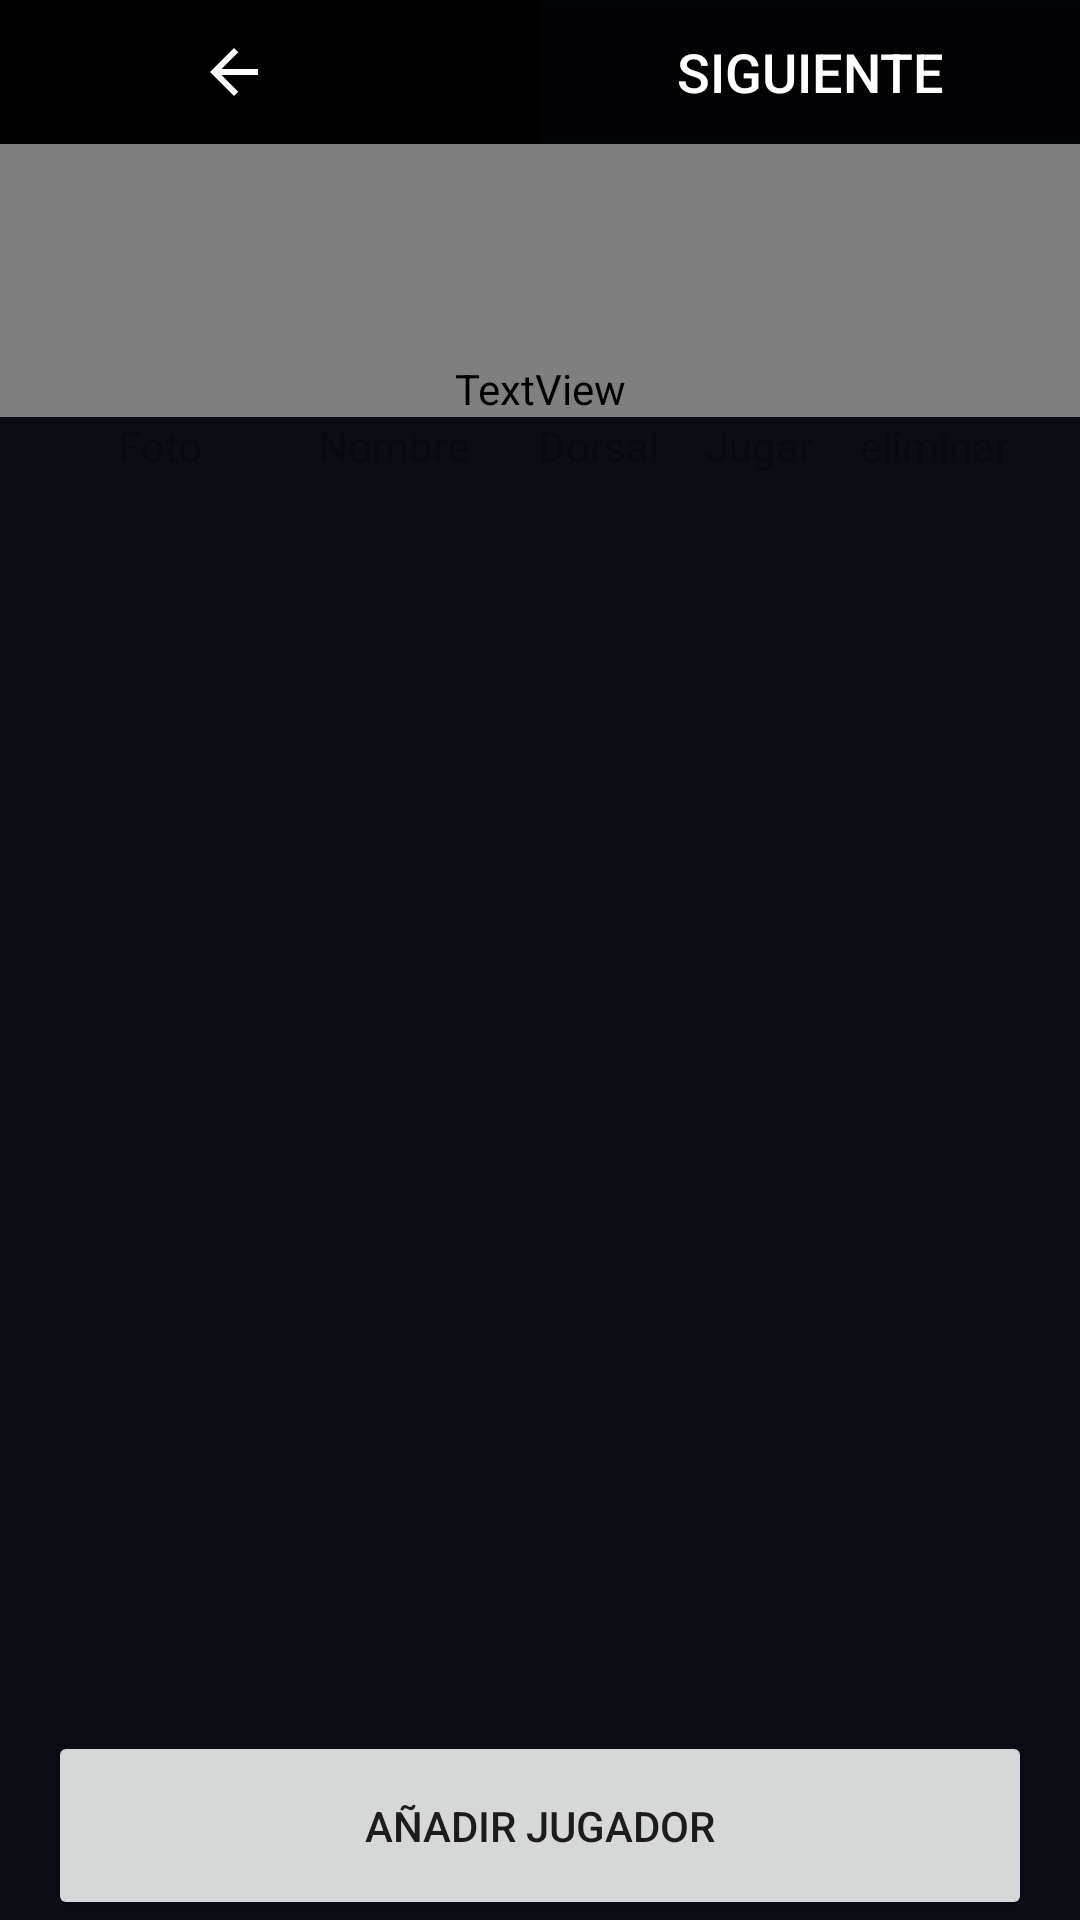

Here is an Android app screen rendered from its layout file. Give the layout XML and the strings, colors and styles it references.
<!-- AndroidManifest.xml: application theme Theme.AppCompat.Light.NoActionBar -->
<!-- res/layout/fragment_equipo_b.xml -->
<?xml version="1.0" encoding="utf-8"?>
<LinearLayout xmlns:android="http://schemas.android.com/apk/res/android"
    xmlns:tools="http://schemas.android.com/tools"
    xmlns:app="http://schemas.android.com/apk/res-auto"
    android:layout_width="match_parent"
    android:layout_height="match_parent"
    android:background="@color/background"
    android:orientation="vertical">

    <LinearLayout
        android:layout_width="match_parent"
        android:layout_height="wrap_content"
        android:orientation="horizontal"
        android:minHeight="35dp">
        <ImageButton
            android:id="@+id/boton_come_back"
            android:layout_width="match_parent"
            android:layout_height="match_parent"
            android:layout_weight="1"
            android:background="@color/black"
            android:src="@drawable/ic_baseline_arrow_back_24" />
        <Button android:id="@+id/botonSiguienteERival"
            android:layout_width="match_parent"
            android:layout_height="match_parent"
            android:layout_weight="1"
            android:text="@string/siguiente"
            android:background="@color/black_20"
            android:textColor="@color/white"
            android:textSize="18sp"
            android:textAlignment="center" />
    </LinearLayout>

    <LinearLayout
    android:layout_width="match_parent"
    android:layout_height="match_parent"
    android:background="@color/background"
    android:orientation="vertical">

        <RelativeLayout
        android:layout_width="match_parent"
        android:layout_height="wrap_content"
        android:layout_weight="0"
        android:background="@drawable/title_backgroud">

            <TextView android:id="@+id/nombreRival"
            android:layout_width="match_parent"
            android:layout_height="wrap_content"
            android:fontFamily="@font/postnobillsjaffna_extrabold"
            android:textAlignment="center"
            android:textColor="@color/white"
            android:textSize="60sp" />

            <TextView
            android:layout_width="match_parent"
            android:layout_height="wrap_content"
            android:fontFamily="@font/postnobillsjaffna_extrabold"
            android:text="@string/rosters"
            android:textSize="33sp"
            android:gravity="end|bottom"
            android:paddingTop="72dp"/>
    </RelativeLayout>

        <LinearLayout
            android:layout_width="match_parent"
            android:layout_height="wrap_content"
            android:orientation="horizontal"
            android:layout_marginStart="16dp"
            android:layout_marginEnd="16dp"
            android:layout_weight="0">

            <TextView
                android:layout_width="wrap_content"
                android:layout_height="wrap_content"
                android:text="@string/foto"
                android:textColor="@color/black_30"
                android:textAlignment="center"
                android:layout_weight="3"/>
            <TextView
                android:layout_width="wrap_content"
                android:layout_height="wrap_content"
                android:text="@string/nombre"
                android:textColor="@color/black_30"
                android:textAlignment="center"
                android:layout_weight="2"/>
            <TextView
                android:layout_width="wrap_content"
                android:layout_height="wrap_content"
                android:text="@string/dorsal"
                android:textColor="@color/black_30"
                android:textAlignment="center"
                android:layout_weight="1"/>
            <TextView
                android:layout_width="wrap_content"
                android:layout_height="wrap_content"
                android:text="@string/jugar"
                android:textColor="@color/black_30"
                android:textAlignment="center"
                android:layout_weight="1"/>
            <TextView
                android:layout_width="wrap_content"
                android:layout_height="wrap_content"
                android:text="@string/eliminar"
                android:textColor="@color/black_30"
                android:textAlignment="center"
                android:layout_weight="1"/>
        </LinearLayout>

        <androidx.recyclerview.widget.RecyclerView android:id="@+id/listaJugadores"
            android:layout_width="match_parent"
            android:layout_height="wrap_content"
            android:layout_weight="1"
            android:layout_marginStart="16dp"
            android:layout_marginEnd="16dp"
            app:spanCount="2"
            tools:listitem="@layout/viewholder_jugador_equipo_a"
            app:layoutManager="androidx.recyclerview.widget.GridLayoutManager"
            />

        <Button android:id="@+id/botonanyadirjugador"
            android:layout_width="match_parent"
            android:layout_height="wrap_content"
            android:layout_weight="0"
            android:layout_marginStart="16dp"
            android:layout_marginEnd="16dp"
            android:paddingTop="22dp"
            android:paddingBottom="22dp"
            android:text="@string/anyadirjugador"/>
    </LinearLayout>

</LinearLayout>
<!-- res/layout/viewholder_jugador_equipo_a.xml (included above) -->
<?xml version="1.0" encoding="utf-8"?>
<LinearLayout xmlns:android="http://schemas.android.com/apk/res/android"
    xmlns:tools="http://schemas.android.com/tools"
    android:layout_width="match_parent"
    android:layout_height="wrap_content"
    xmlns:app="http://schemas.android.com/apk/res-auto"
    android:layout_margin="10dp"
    android:id="@+id/background"
    android:background="@drawable/boton_blanco">

    <LinearLayout
        android:layout_width="match_parent"
        android:layout_height="wrap_content"
        android:orientation="vertical"
        android:gravity="center"
        android:layout_gravity="center"
        android:layout_weight="1">

        <de.hdodenhof.circleimageview.CircleImageView
            android:id="@+id/imagen_jugador"
            android:layout_width="60dp"
            android:layout_height="60dp"
            android:src="@drawable/add_jugador"
            android:layout_gravity="center"
            app:civ_border_width="1dp"
            app:civ_border_color="@color/black2"/>

        <TextView
            android:id="@+id/nombreJugador"
            android:layout_width="wrap_content"
            android:layout_height="match_parent"
            android:layout_gravity="center"
            android:gravity="center"
            android:text="Frida"
            android:fontFamily="@font/postnobillsjaffna_bold"
            android:textColor="@color/black2"
            android:textSize="18sp" />

    </LinearLayout>

    <TextView
        android:id="@+id/dorsalJugador"
        android:layout_width="match_parent"
        android:layout_height="wrap_content"
        android:layout_weight="1"
        android:layout_gravity="center"
        android:gravity="center"
        android:fontFamily="@font/postnobillsjaffna_bold"
        android:text="11"
        android:textColor="@color/white"
        android:textSize="50sp" />

</LinearLayout>
<!-- resources referenced by this layout -->
<resources>
  <color name="background">#0A0D14</color>
  <color name="black">#FF000000</color>
  <color name="black2">#161A1D</color>
  <color name="black_20">#B3000000</color>
  <color name="black_30">#4D000000</color>
  <color name="white">#FFFFFF</color>
  <!-- drawable boton_blanco (drawable-v24) -->
  <?xml version="1.0" encoding="utf-8"?>
  <selector xmlns:android="http://schemas.android.com/apk/res/android">
      <item>
          <layer-list>
              <item
                  android:bottom="5px"
                  >
                  <shape>
                      <padding android:bottom="5dp"/>
                      <corners android:radius="8dp"/>
                      <gradient
                          android:startColor="@color/button"
                          android:endColor="@color/darkButton"
                          android:angle="270" />
                      <stroke
                          android:width="1dp"
                          android:color="@color/black2" />
                      <padding
                          android:left="10dp"
                          android:top="10dp"
                          android:right="5dp"
                          android:bottom="10dp"/>
                  </shape>
              </item>
          </layer-list>
      </item>
  </selector>
  <!-- drawable ic_baseline_arrow_back_24 (drawable) -->
  <vector android:height="24dp" android:tint="#FFFFFF"
      android:viewportHeight="24" android:viewportWidth="48"
      android:width="48dp" xmlns:android="http://schemas.android.com/apk/res/android">
      <path android:fillColor="@android:color/white" android:pathData="M20,11H7.83l5.59,-5.59L12,4l-8,8 8,8 1.41,-1.41L7.83,13H20v-2z"/>
  </vector>
  <!-- drawable title_backgroud (drawable) -->
  <?xml version="1.0" encoding="utf-8"?>
  <shape
      xmlns:android="http://schemas.android.com/apk/res/android"
      android:shape="rectangle"
      >
      <gradient
          android:type="linear"
          android:startColor="@color/black"
          android:endColor="@color/background"
          android:angle="270"
          android:gradientRadius="@dimen/cardview_default_elevation"
          />
  
  </shape>
  <string name="anyadirjugador">Añadir Jugador</string>
  <string name="dorsal">Dorsal</string>
  <string name="eliminar">eliminar</string>
  <string name="foto">Foto</string>
  <string name="jugar">Jugar</string>
  <string name="nombre">Nombre</string>
  <string name="rosters">Plantilla</string>
  <string name="siguiente">Siguiente</string>
  <color name="button">#556FF7</color>
  <color name="darkButton">#5834E9</color>
</resources>
